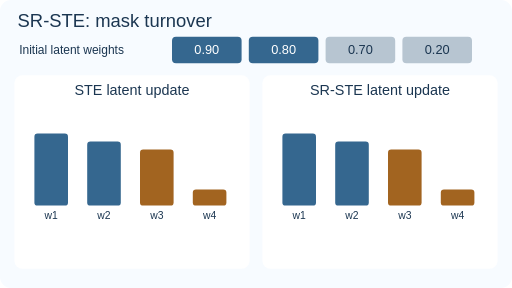
t = 0.00 s
t = 1.53 s: frame unchanged from t = 0.00 s, image omitted
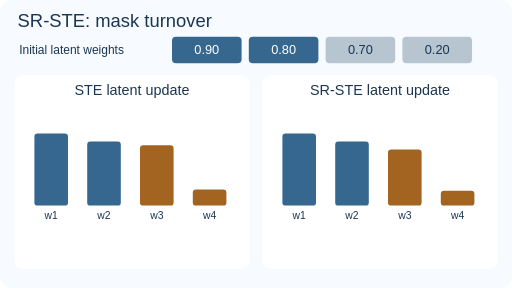
t = 3.54 s
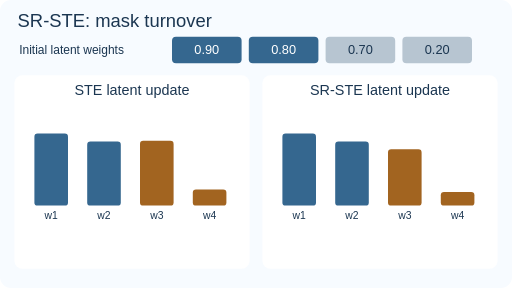
t = 5.04 s
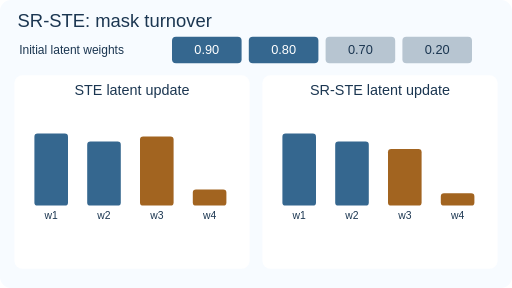
t = 6.54 s
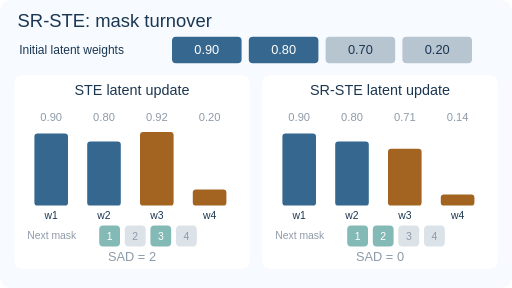
t = 8.34 s

The animated SVG that drew these frames (rendered in a browser with its animation timeline set to each time). Animation: 26 SMIL elements (animate=26); frames cover the first 8.34 s, repeats indefinitely.

<svg xmlns="http://www.w3.org/2000/svg" width="640" height="360" viewBox="0 0 640 360" role="img" aria-labelledby="title description" font-family="Arial,Helvetica,sans-serif"><title id="title">SR-STE: mask turnover</title><desc id="description">One 2:4 block compares vanilla STE and SR-STE updates; the next mask is selected from updated latent weights.</desc><style>.fallback{display:none}@media(prefers-reduced-motion:reduce){.moving{display:none}.fallback{display:inline}}</style><g class="moving"><rect x="0" y="0" width="640" height="360" rx="14" fill="#f7fbff"/><text x="22" y="34" font-size="23" fill="#1b3651" text-anchor="start">SR-STE: mask turnover</text><text x="24" y="68" font-size="15" fill="#1b3651" text-anchor="start">Initial latent weights</text><rect x="215" y="46" width="87" height="33" rx="5" fill="#35678f"/><text x="258.5" y="68" font-size="16" fill="#fff" text-anchor="middle">0.90</text><rect x="311" y="46" width="87" height="33" rx="5" fill="#35678f"/><text x="354.5" y="68" font-size="16" fill="#fff" text-anchor="middle">0.80</text><rect x="407" y="46" width="87" height="33" rx="5" fill="#b7c5d1"/><text x="450.5" y="68" font-size="16" fill="#1b3651" text-anchor="middle">0.70</text><rect x="503" y="46" width="87" height="33" rx="5" fill="#b7c5d1"/><text x="546.5" y="68" font-size="16" fill="#1b3651" text-anchor="middle">0.20</text><rect x="18" y="94" width="294" height="242" rx="10" fill="#fff"/><text x="165" y="119" font-size="18" fill="#1b3651" text-anchor="middle">STE latent update</text><rect x="43" y="167" width="42" height="90" rx="4" fill="#35678f"><animate attributeName="height" values="90;90;90;90;90" keyTimes="0;.17;.67;.92;1" dur="12s" repeatCount="indefinite"/><animate attributeName="y" values="167;167;167;167;167" keyTimes="0;.17;.67;.92;1" dur="12s" repeatCount="indefinite"/></rect><g opacity="0"><text x="64" y="151" font-size="14" fill="#1b3651" text-anchor="middle">0.90</text><animate attributeName="opacity" values="0;0;1;1;0" keyTimes="0;.67;.72;.98;1" dur="12s" repeatCount="indefinite"/></g><text x="64" y="274" font-size="13" fill="#1b3651" text-anchor="middle">w1</text><rect x="109" y="177" width="42" height="80" rx="4" fill="#35678f"><animate attributeName="height" values="80;80;80;80;80" keyTimes="0;.17;.67;.92;1" dur="12s" repeatCount="indefinite"/><animate attributeName="y" values="177;177;177;177;177" keyTimes="0;.17;.67;.92;1" dur="12s" repeatCount="indefinite"/></rect><g opacity="0"><text x="130" y="151" font-size="14" fill="#1b3651" text-anchor="middle">0.80</text><animate attributeName="opacity" values="0;0;1;1;0" keyTimes="0;.67;.72;.98;1" dur="12s" repeatCount="indefinite"/></g><text x="130" y="274" font-size="13" fill="#1b3651" text-anchor="middle">w2</text><rect x="175" y="187" width="42" height="70" rx="4" fill="#a26420"><animate attributeName="height" values="70;70;92;92;70" keyTimes="0;.17;.67;.92;1" dur="12s" repeatCount="indefinite"/><animate attributeName="y" values="187;187;165;165;187" keyTimes="0;.17;.67;.92;1" dur="12s" repeatCount="indefinite"/></rect><g opacity="0"><text x="196" y="151" font-size="14" fill="#1b3651" text-anchor="middle">0.92</text><animate attributeName="opacity" values="0;0;1;1;0" keyTimes="0;.67;.72;.98;1" dur="12s" repeatCount="indefinite"/></g><text x="196" y="274" font-size="13" fill="#1b3651" text-anchor="middle">w3</text><rect x="241" y="237" width="42" height="20" rx="4" fill="#a26420"><animate attributeName="height" values="20;20;20;20;20" keyTimes="0;.17;.67;.92;1" dur="12s" repeatCount="indefinite"/><animate attributeName="y" values="237;237;237;237;237" keyTimes="0;.17;.67;.92;1" dur="12s" repeatCount="indefinite"/></rect><g opacity="0"><text x="262" y="151" font-size="14" fill="#1b3651" text-anchor="middle">0.20</text><animate attributeName="opacity" values="0;0;1;1;0" keyTimes="0;.67;.72;.98;1" dur="12s" repeatCount="indefinite"/></g><text x="262" y="274" font-size="13" fill="#1b3651" text-anchor="middle">w4</text><g opacity="0"><text x="34" y="299" font-size="13" fill="#1b3651" text-anchor="start">Next mask</text><rect x="124" y="282" width="26" height="26" rx="5" fill="#08756e"/><text x="137" y="300" font-size="13" fill="#fff" text-anchor="middle">1</text><rect x="156" y="282" width="26" height="26" rx="5" fill="#b7c5d1"/><text x="169" y="300" font-size="13" fill="#1b3651" text-anchor="middle">2</text><rect x="188" y="282" width="26" height="26" rx="5" fill="#08756e"/><text x="201" y="300" font-size="13" fill="#fff" text-anchor="middle">3</text><rect x="220" y="282" width="26" height="26" rx="5" fill="#b7c5d1"/><text x="233" y="300" font-size="13" fill="#1b3651" text-anchor="middle">4</text><text x="165" y="326" font-size="16" fill="#1b3651" text-anchor="middle">SAD = 2</text><animate attributeName="opacity" values="0;0;1;1;0" keyTimes="0;.67;.72;.98;1" dur="12s" repeatCount="indefinite"/></g><rect x="328" y="94" width="294" height="242" rx="10" fill="#fff"/><text x="475" y="119" font-size="18" fill="#1b3651" text-anchor="middle">SR-STE latent update</text><rect x="353" y="167" width="42" height="90" rx="4" fill="#35678f"><animate attributeName="height" values="90;90;90;90;90" keyTimes="0;.17;.67;.92;1" dur="12s" repeatCount="indefinite"/><animate attributeName="y" values="167;167;167;167;167" keyTimes="0;.17;.67;.92;1" dur="12s" repeatCount="indefinite"/></rect><g opacity="0"><text x="374" y="151" font-size="14" fill="#1b3651" text-anchor="middle">0.90</text><animate attributeName="opacity" values="0;0;1;1;0" keyTimes="0;.67;.72;.98;1" dur="12s" repeatCount="indefinite"/></g><text x="374" y="274" font-size="13" fill="#1b3651" text-anchor="middle">w1</text><rect x="419" y="177" width="42" height="80" rx="4" fill="#35678f"><animate attributeName="height" values="80;80;80;80;80" keyTimes="0;.17;.67;.92;1" dur="12s" repeatCount="indefinite"/><animate attributeName="y" values="177;177;177;177;177" keyTimes="0;.17;.67;.92;1" dur="12s" repeatCount="indefinite"/></rect><g opacity="0"><text x="440" y="151" font-size="14" fill="#1b3651" text-anchor="middle">0.80</text><animate attributeName="opacity" values="0;0;1;1;0" keyTimes="0;.67;.72;.98;1" dur="12s" repeatCount="indefinite"/></g><text x="440" y="274" font-size="13" fill="#1b3651" text-anchor="middle">w2</text><rect x="485" y="187" width="42" height="70" rx="4" fill="#a26420"><animate attributeName="height" values="70;70;71;71;70" keyTimes="0;.17;.67;.92;1" dur="12s" repeatCount="indefinite"/><animate attributeName="y" values="187;187;186;186;187" keyTimes="0;.17;.67;.92;1" dur="12s" repeatCount="indefinite"/></rect><g opacity="0"><text x="506" y="151" font-size="14" fill="#1b3651" text-anchor="middle">0.71</text><animate attributeName="opacity" values="0;0;1;1;0" keyTimes="0;.67;.72;.98;1" dur="12s" repeatCount="indefinite"/></g><text x="506" y="274" font-size="13" fill="#1b3651" text-anchor="middle">w3</text><rect x="551" y="237" width="42" height="20" rx="4" fill="#a26420"><animate attributeName="height" values="20;20;14.000000000000002;14.000000000000002;20" keyTimes="0;.17;.67;.92;1" dur="12s" repeatCount="indefinite"/><animate attributeName="y" values="237;237;243;243;237" keyTimes="0;.17;.67;.92;1" dur="12s" repeatCount="indefinite"/></rect><g opacity="0"><text x="572" y="151" font-size="14" fill="#1b3651" text-anchor="middle">0.14</text><animate attributeName="opacity" values="0;0;1;1;0" keyTimes="0;.67;.72;.98;1" dur="12s" repeatCount="indefinite"/></g><text x="572" y="274" font-size="13" fill="#1b3651" text-anchor="middle">w4</text><g opacity="0"><text x="344" y="299" font-size="13" fill="#1b3651" text-anchor="start">Next mask</text><rect x="434" y="282" width="26" height="26" rx="5" fill="#08756e"/><text x="447" y="300" font-size="13" fill="#fff" text-anchor="middle">1</text><rect x="466" y="282" width="26" height="26" rx="5" fill="#08756e"/><text x="479" y="300" font-size="13" fill="#fff" text-anchor="middle">2</text><rect x="498" y="282" width="26" height="26" rx="5" fill="#b7c5d1"/><text x="511" y="300" font-size="13" fill="#1b3651" text-anchor="middle">3</text><rect x="530" y="282" width="26" height="26" rx="5" fill="#b7c5d1"/><text x="543" y="300" font-size="13" fill="#1b3651" text-anchor="middle">4</text><text x="475" y="326" font-size="16" fill="#1b3651" text-anchor="middle">SAD = 0</text><animate attributeName="opacity" values="0;0;1;1;0" keyTimes="0;.67;.72;.98;1" dur="12s" repeatCount="indefinite"/></g></g><g class="fallback"><rect x="0" y="0" width="640" height="360" rx="14" fill="#f7fbff"/><text x="22" y="34" font-size="23" fill="#1b3651" text-anchor="start">SR-STE: mask turnover</text><text x="24" y="68" font-size="15" fill="#1b3651" text-anchor="start">Initial latent weights</text><rect x="215" y="46" width="87" height="33" rx="5" fill="#35678f"/><text x="258.5" y="68" font-size="16" fill="#fff" text-anchor="middle">0.90</text><rect x="311" y="46" width="87" height="33" rx="5" fill="#35678f"/><text x="354.5" y="68" font-size="16" fill="#fff" text-anchor="middle">0.80</text><rect x="407" y="46" width="87" height="33" rx="5" fill="#b7c5d1"/><text x="450.5" y="68" font-size="16" fill="#1b3651" text-anchor="middle">0.70</text><rect x="503" y="46" width="87" height="33" rx="5" fill="#b7c5d1"/><text x="546.5" y="68" font-size="16" fill="#1b3651" text-anchor="middle">0.20</text><rect x="18" y="94" width="294" height="242" rx="10" fill="#fff"/><text x="165" y="119" font-size="18" fill="#1b3651" text-anchor="middle">STE latent update</text><rect x="43" y="167" width="42" height="90" rx="4" fill="#35678f"></rect><text x="64" y="151" font-size="14" fill="#1b3651" text-anchor="middle">0.90</text><text x="64" y="274" font-size="13" fill="#1b3651" text-anchor="middle">w1</text><rect x="109" y="177" width="42" height="80" rx="4" fill="#35678f"></rect><text x="130" y="151" font-size="14" fill="#1b3651" text-anchor="middle">0.80</text><text x="130" y="274" font-size="13" fill="#1b3651" text-anchor="middle">w2</text><rect x="175" y="165" width="42" height="92" rx="4" fill="#a26420"></rect><text x="196" y="151" font-size="14" fill="#1b3651" text-anchor="middle">0.92</text><text x="196" y="274" font-size="13" fill="#1b3651" text-anchor="middle">w3</text><rect x="241" y="237" width="42" height="20" rx="4" fill="#a26420"></rect><text x="262" y="151" font-size="14" fill="#1b3651" text-anchor="middle">0.20</text><text x="262" y="274" font-size="13" fill="#1b3651" text-anchor="middle">w4</text><text x="34" y="299" font-size="13" fill="#1b3651" text-anchor="start">Next mask</text><rect x="124" y="282" width="26" height="26" rx="5" fill="#08756e"/><text x="137" y="300" font-size="13" fill="#fff" text-anchor="middle">1</text><rect x="156" y="282" width="26" height="26" rx="5" fill="#b7c5d1"/><text x="169" y="300" font-size="13" fill="#1b3651" text-anchor="middle">2</text><rect x="188" y="282" width="26" height="26" rx="5" fill="#08756e"/><text x="201" y="300" font-size="13" fill="#fff" text-anchor="middle">3</text><rect x="220" y="282" width="26" height="26" rx="5" fill="#b7c5d1"/><text x="233" y="300" font-size="13" fill="#1b3651" text-anchor="middle">4</text><text x="165" y="326" font-size="16" fill="#1b3651" text-anchor="middle">SAD = 2</text><rect x="328" y="94" width="294" height="242" rx="10" fill="#fff"/><text x="475" y="119" font-size="18" fill="#1b3651" text-anchor="middle">SR-STE latent update</text><rect x="353" y="167" width="42" height="90" rx="4" fill="#35678f"></rect><text x="374" y="151" font-size="14" fill="#1b3651" text-anchor="middle">0.90</text><text x="374" y="274" font-size="13" fill="#1b3651" text-anchor="middle">w1</text><rect x="419" y="177" width="42" height="80" rx="4" fill="#35678f"></rect><text x="440" y="151" font-size="14" fill="#1b3651" text-anchor="middle">0.80</text><text x="440" y="274" font-size="13" fill="#1b3651" text-anchor="middle">w2</text><rect x="485" y="186" width="42" height="71" rx="4" fill="#a26420"></rect><text x="506" y="151" font-size="14" fill="#1b3651" text-anchor="middle">0.71</text><text x="506" y="274" font-size="13" fill="#1b3651" text-anchor="middle">w3</text><rect x="551" y="243" width="42" height="14.000000000000002" rx="4" fill="#a26420"></rect><text x="572" y="151" font-size="14" fill="#1b3651" text-anchor="middle">0.14</text><text x="572" y="274" font-size="13" fill="#1b3651" text-anchor="middle">w4</text><text x="344" y="299" font-size="13" fill="#1b3651" text-anchor="start">Next mask</text><rect x="434" y="282" width="26" height="26" rx="5" fill="#08756e"/><text x="447" y="300" font-size="13" fill="#fff" text-anchor="middle">1</text><rect x="466" y="282" width="26" height="26" rx="5" fill="#08756e"/><text x="479" y="300" font-size="13" fill="#fff" text-anchor="middle">2</text><rect x="498" y="282" width="26" height="26" rx="5" fill="#b7c5d1"/><text x="511" y="300" font-size="13" fill="#1b3651" text-anchor="middle">3</text><rect x="530" y="282" width="26" height="26" rx="5" fill="#b7c5d1"/><text x="543" y="300" font-size="13" fill="#1b3651" text-anchor="middle">4</text><text x="475" y="326" font-size="16" fill="#1b3651" text-anchor="middle">SAD = 0</text></g></svg>
